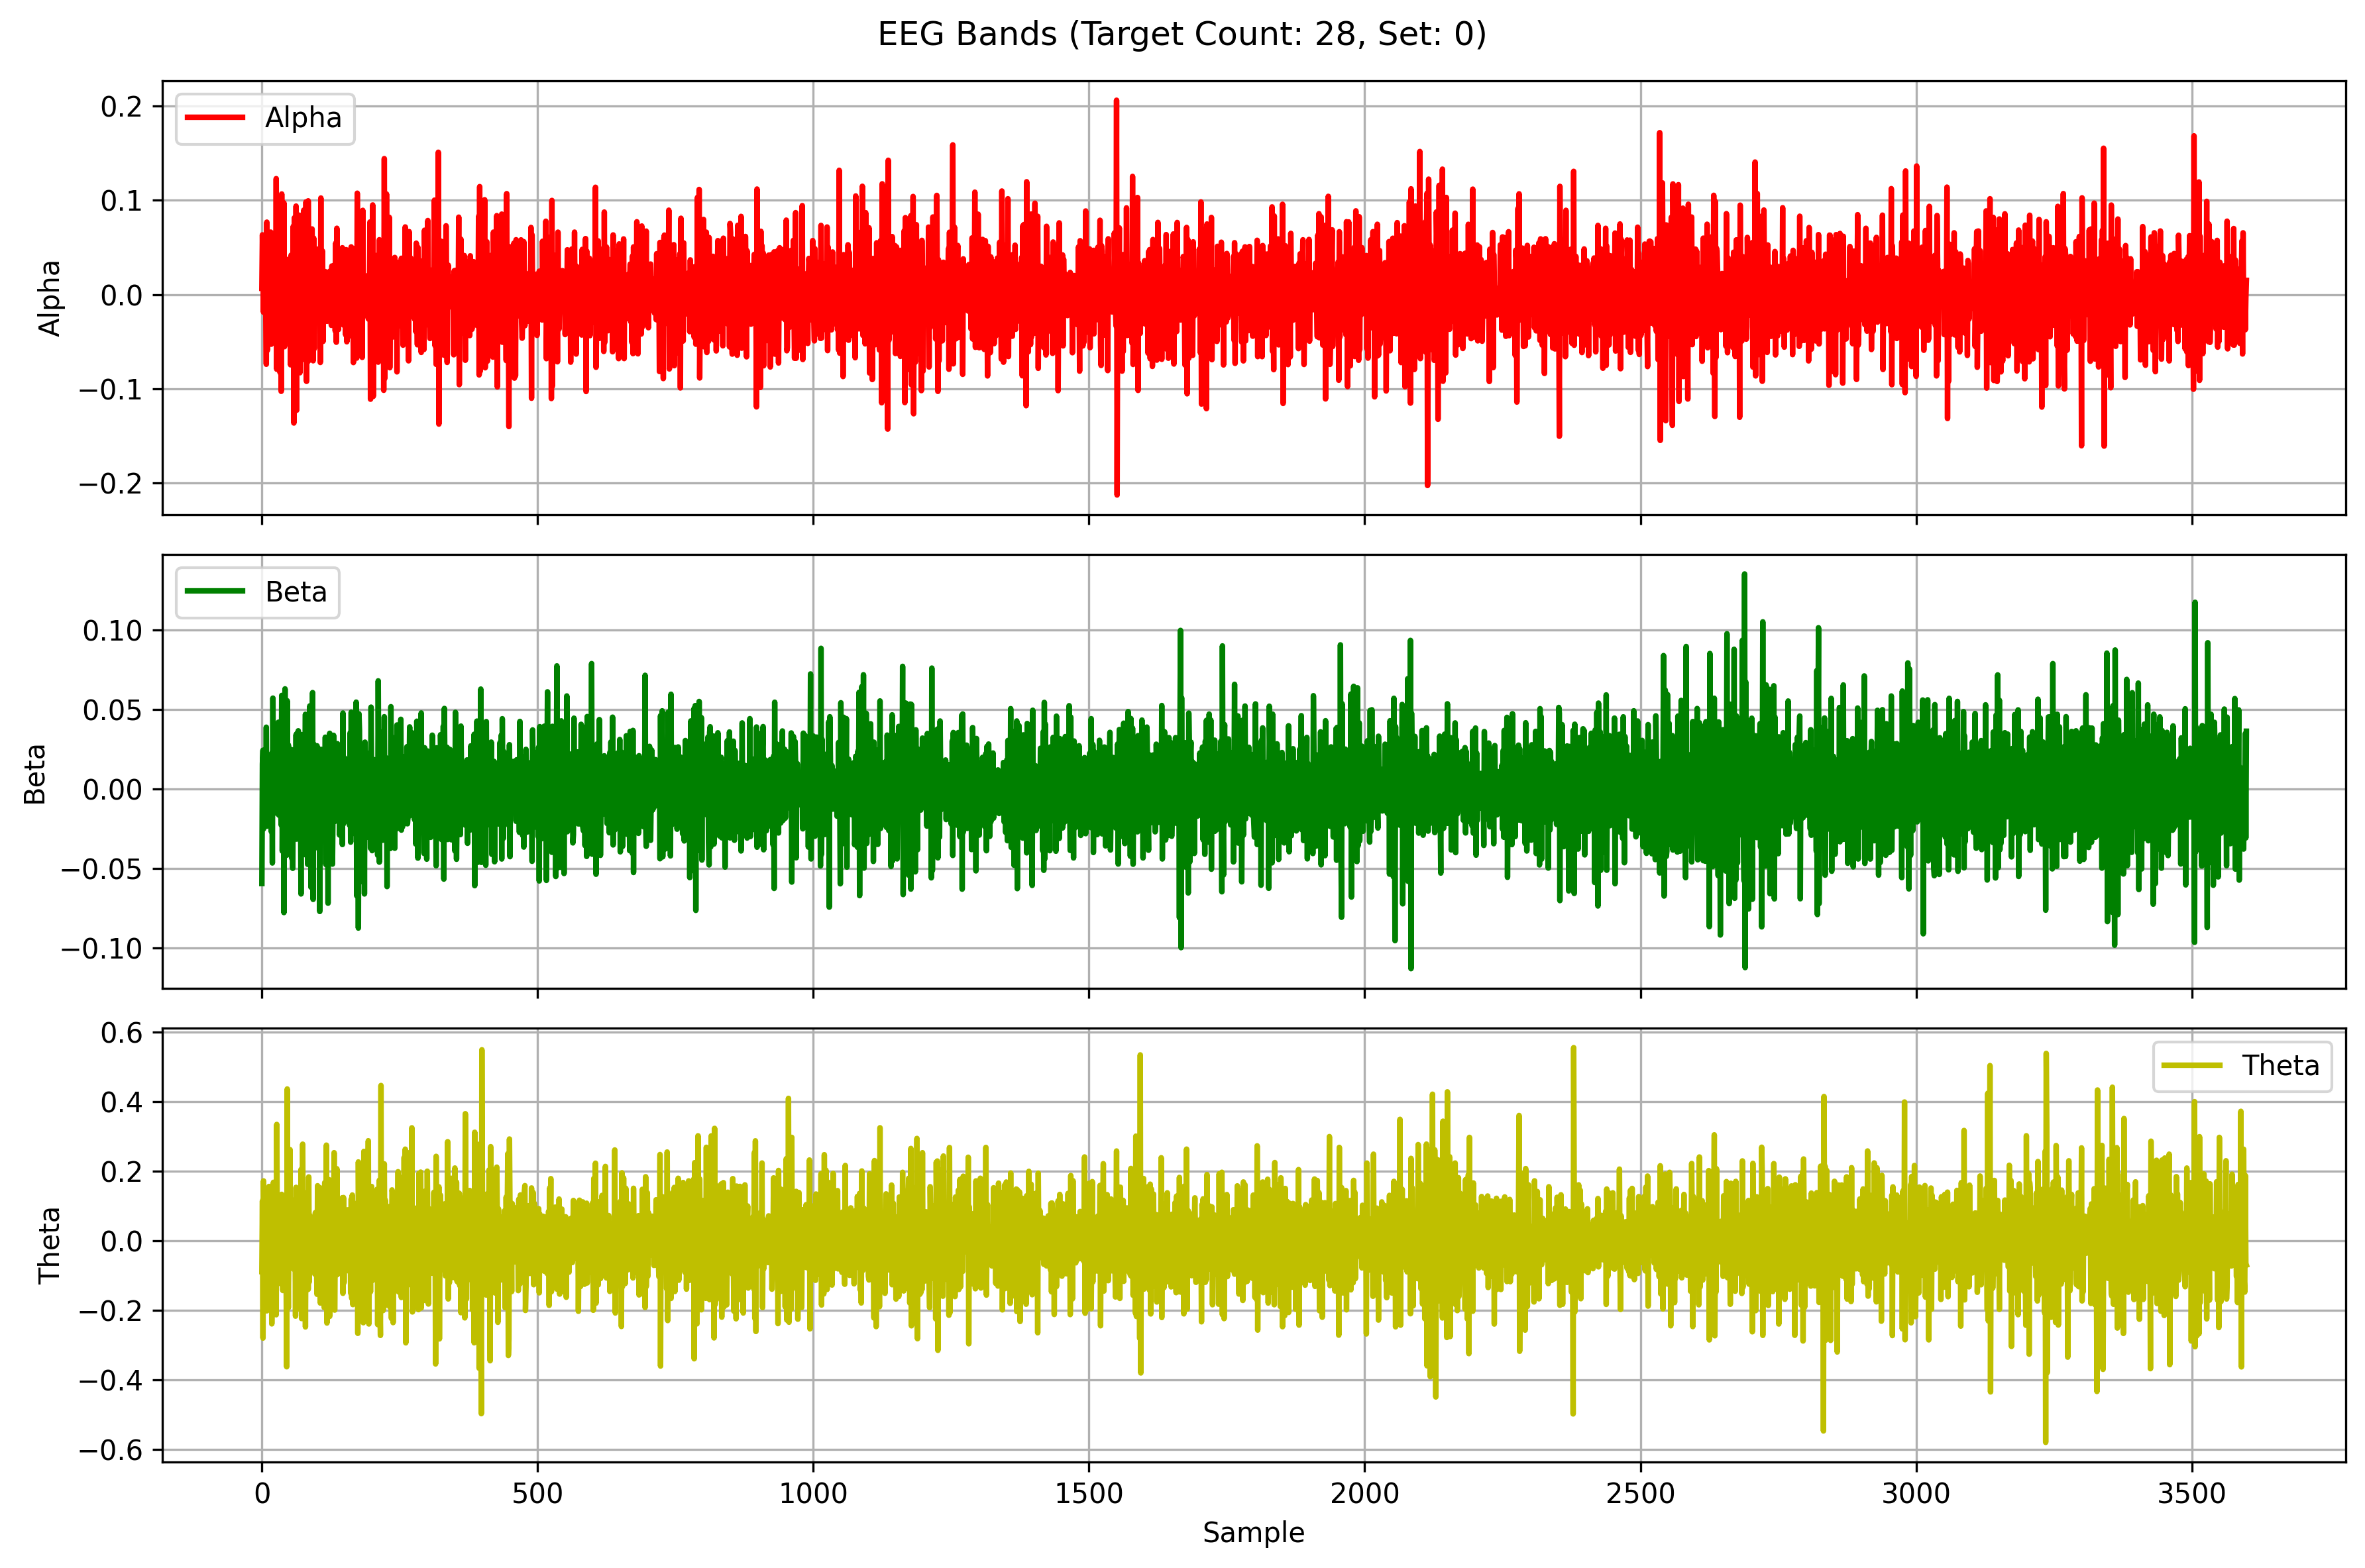

Source data for this figure (header and first rows):
Alpha, Beta, Theta
0.006522, -0.0596, -0.08835
0.06341, 0.01577, 0.1149
0.02296, 0.02437, -0.2794
-0.0189, -0.02519, 0.1724
0.02266, -0.002641, -0.008685
-0.01637, 0.002641, 0.08196
0.02681, 0.00146, -0.1411
-0.01141, -0.0178, 0.01224
-0.07413, 0.03887, 0.101
0.07688, -0.02348, -0.2011
-0.05931, -0.006729, 0.0935
0.04481, 0.005982, -0.1259
-0.02536, 0.0146, 0.00151
-0.006858, -0.0003305, 0.1564
0.017, -0.004225, -0.0292
-0.01107, 0.000912, -7.713661466407729e-05
0.0663, 0.01028, 0.1382
-0.05287, -0.02683, 0.06879
-0.009363, 0.0225, -0.2386
-0.014, -0.04664, -0.02109
0.03913, 0.05718, -0.05783
-0.041, -0.01363, 0.1683
0.006652, -0.004661, -0.02669
0.0009025, -0.008724, -0.0128
0.009999, -0.008594, 0.03141
-0.04937, 0.02795, -0.1133
0.1231, -0.01241, -0.2123
-0.07944, -0.007897, 0.3346
0.0413, -0.01554, -0.02677
-0.06295, -0.001045, -0.1176
0.0136, 0.042, 0.1174
-0.009231, -0.01655, -0.02027
0.05568, 0.002383, 0.01345
-0.08309, -0.008763, 0.05831
0.03627, -0.01161, -0.123
-0.1029, -0.02271, 0.05227
0.1068, 0.05887, 0.1337
-0.02198, -0.03915, 0.02504
0.02214, 0.009649, -0.1427
-0.03471, 0.0279, 0.05962
0.0973, -0.07788, -0.04662
-0.05547, 0.02645, -0.02743
0.01621, 0.06301, 0.02991
0.01063, -0.03623, 0.109
-0.03997, 0.00856, -0.1008
-0.003714, -0.04179, -0.3618
0.01033, 0.05551, 0.4365
-0.005885, -0.01835, -0.04342
0.03739, 0.02771, -0.1925
0.03157, -0.0243, 0.01076
-0.04101, -0.002576, -0.0482
0.006923, 0.008984, 0.2623
-0.07473, 0.02253, -0.07942
0.0418, 0.02487, -0.02241
-0.01853, -0.04355, 0.01618
0.003447, 0.02015, 0.1063
0.02378, -0.05, -0.06081
0.07264, 0.01446, -0.07123
-0.1366, 0.0009436, 0.1166
0.08154, -0.001614, -0.08206
... 3,540 more rows
